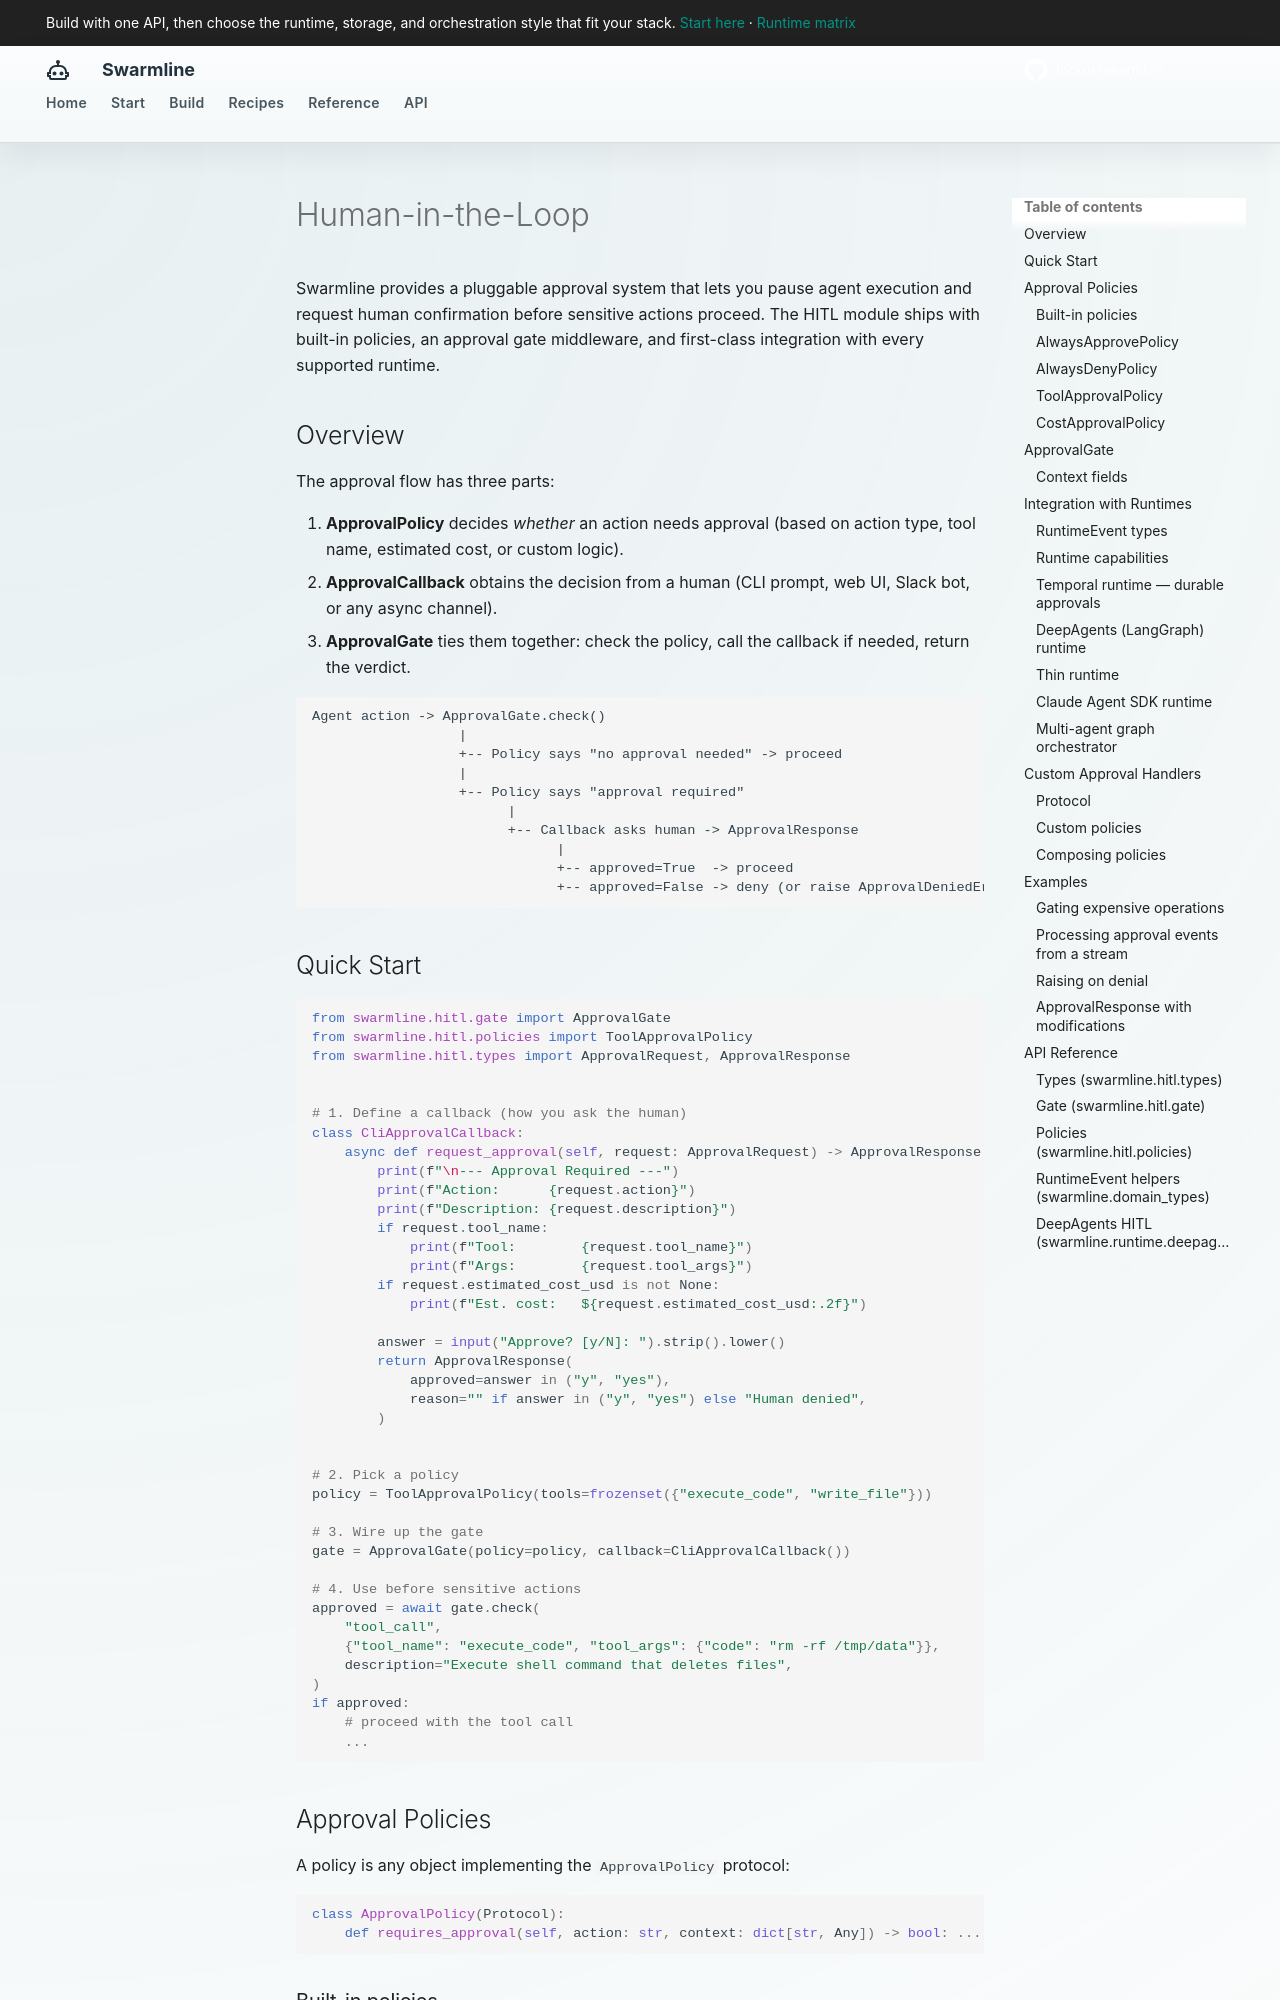

repository: fockus/swarmline · page: hitl/index.html · generator: mkdocs

# Human-in-the-Loop

Swarmline provides a pluggable approval system that lets you pause agent execution and request human confirmation before sensitive actions proceed. The HITL module ships with built-in policies, an approval gate middleware, and first-class integration with every supported runtime.

## Overview

The approval flow has three parts:

1. **ApprovalPolicy** decides *whether* an action needs approval (based on action type, tool name, estimated cost, or custom logic).
2. **ApprovalCallback** obtains the decision from a human (CLI prompt, web UI, Slack bot, or any async channel).
3. **ApprovalGate** ties them together: check the policy, call the callback if needed, return the verdict.

```
Agent action -> ApprovalGate.check()
                  |
                  +-- Policy says "no approval needed" -> proceed
                  |
                  +-- Policy says "approval required"
                        |
                        +-- Callback asks human -> ApprovalResponse
                              |
                              +-- approved=True  -> proceed
                              +-- approved=False -> deny (or raise ApprovalDeniedError)
```

## Quick Start

```python
from swarmline.hitl.gate import ApprovalGate
from swarmline.hitl.policies import ToolApprovalPolicy
from swarmline.hitl.types import ApprovalRequest, ApprovalResponse


# 1. Define a callback (how you ask the human)
class CliApprovalCallback:
    async def request_approval(self, request: ApprovalRequest) -> ApprovalResponse:
        print(f"\n--- Approval Required ---")
        print(f"Action:      {request.action}")
        print(f"Description: {request.description}")
        if request.tool_name:
            print(f"Tool:        {request.tool_name}")
            print(f"Args:        {request.tool_args}")
        if request.estimated_cost_usd is not None:
            print(f"Est. cost:   ${request.estimated_cost_usd:.2f}")

        answer = input("Approve? [y/N]: ").strip().lower()
        return ApprovalResponse(
            approved=answer in ("y", "yes"),
            reason="" if answer in ("y", "yes") else "Human denied",
        )


# 2. Pick a policy
policy = ToolApprovalPolicy(tools=frozenset({"execute_code", "write_file"}))

# 3. Wire up the gate
gate = ApprovalGate(policy=policy, callback=CliApprovalCallback())

# 4. Use before sensitive actions
approved = await gate.check(
    "tool_call",
    {"tool_name": "execute_code", "tool_args": {"code": "rm -rf /tmp/data"}},
    description="Execute shell command that deletes files",
)
if approved:
    # proceed with the tool call
    ...
```

## Approval Policies

A policy is any object implementing the `ApprovalPolicy` protocol:

```python
class ApprovalPolicy(Protocol):
    def requires_approval(self, action: str, context: dict[str, Any]) -> bool: ...
```
